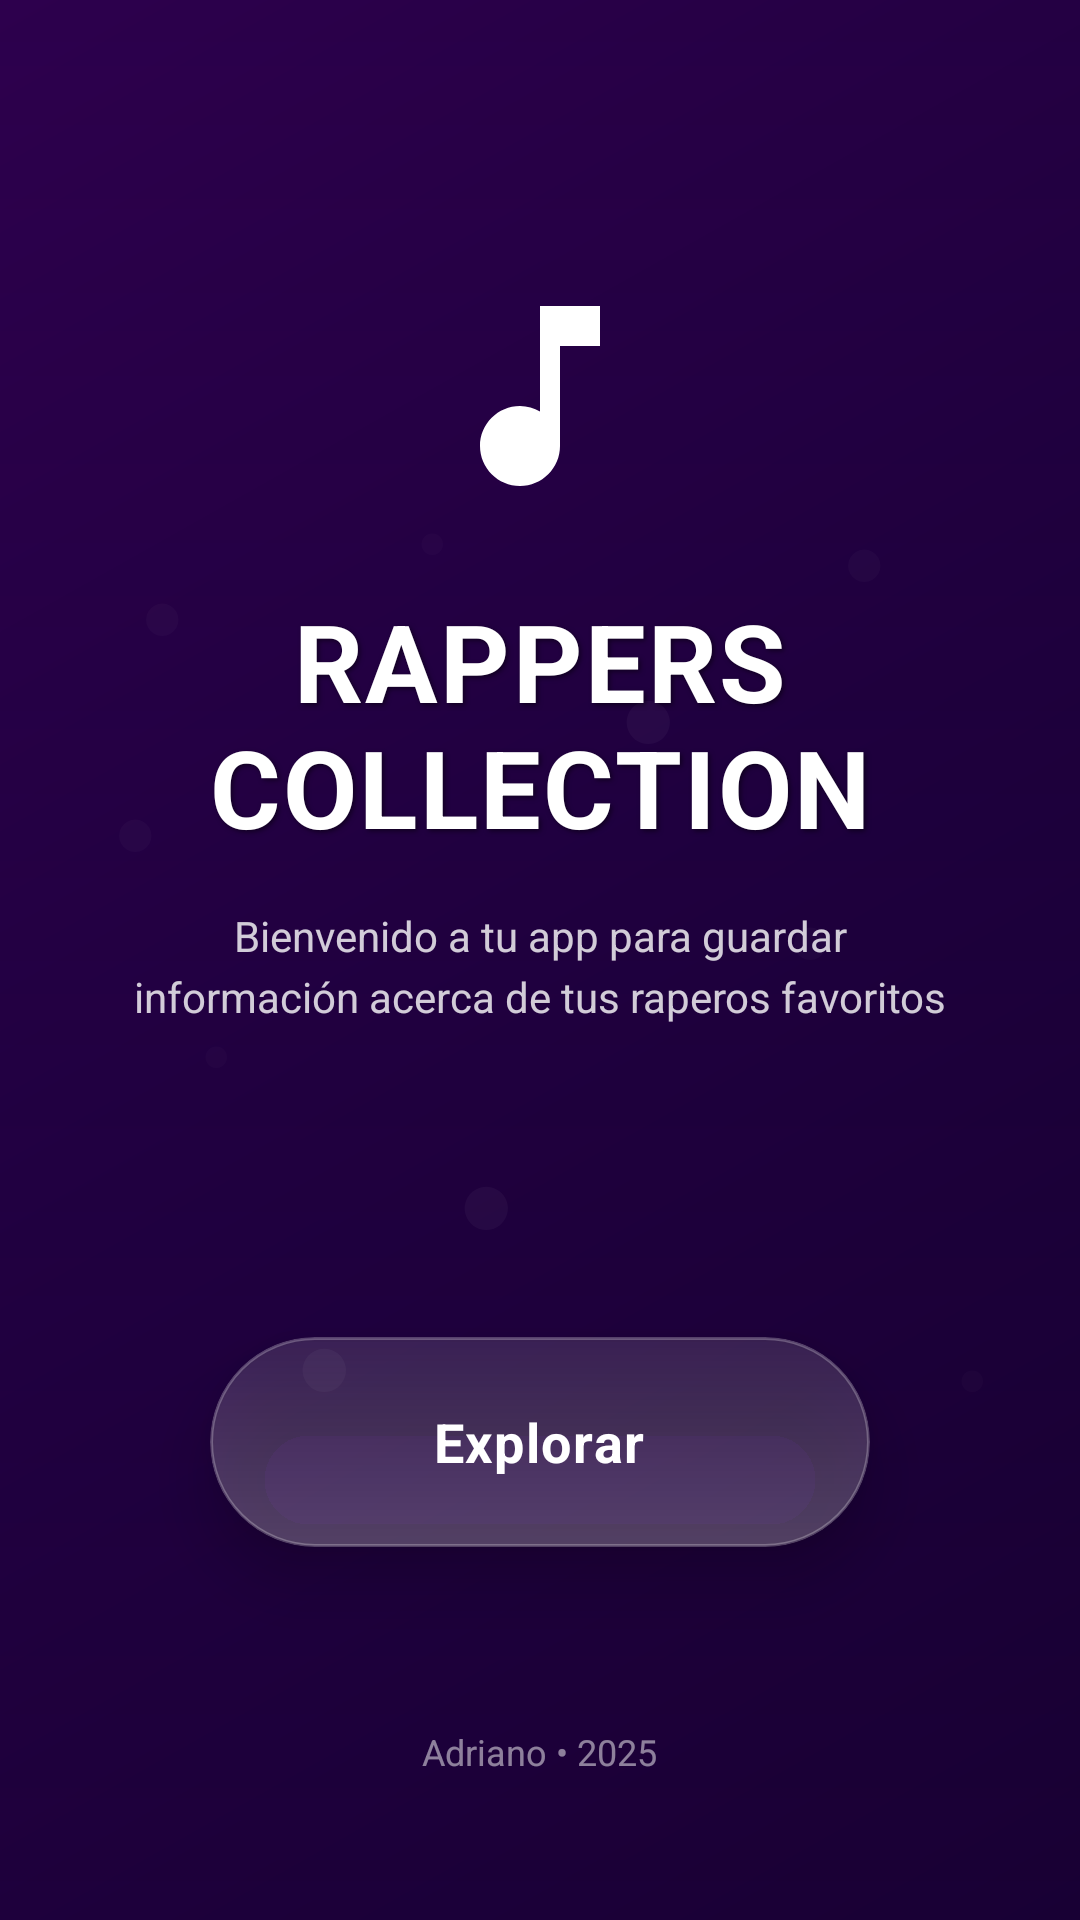

Reconstruct the res/layout file that produces this screen, plus the resources it refers to.
<!-- AndroidManifest.xml: application theme Theme.FrontendCRUDAndroidStudio -->
<!-- res/layout/welcome.xml -->
<?xml version="1.0" encoding="utf-8"?>
<FrameLayout xmlns:android="http://schemas.android.com/apk/res/android"
    xmlns:app="http://schemas.android.com/apk/res-auto"
    xmlns:tools="http://schemas.android.com/tools"
    android:layout_width="match_parent"
    android:layout_height="match_parent"
    android:background="@drawable/background_gradient"
    tools:context=".WelcomeActivity">

    <ImageView
        android:layout_width="match_parent"
        android:layout_height="match_parent"
        android:src="@drawable/particles_bg"
        android:alpha="0.3" />

    <LinearLayout
        android:layout_width="match_parent"
        android:layout_height="match_parent"
        android:orientation="vertical"
        android:padding="32dp"
        android:gravity="center">

        <ImageView
            android:id="@+id/iconMusic"
            android:layout_width="80dp"
            android:layout_height="80dp"
            android:layout_marginTop="60dp"
            android:src="@drawable/ic_music_note"
            app:tint="#FFFFFF" />

        <TextView
            android:id="@+id/textTitle"
            android:layout_width="wrap_content"
            android:layout_height="wrap_content"
            android:layout_marginTop="24dp"
            android:text="RAPPERS COLLECTION"
            android:textColor="@android:color/white"
            android:textSize="36sp"
            android:textStyle="bold"
            android:fontFamily="sans-serif"
            android:gravity="center"
            android:letterSpacing="0.02"
            android:shadowColor="#80000000"
            android:shadowDx="2"
            android:shadowDy="2"
            android:shadowRadius="4" />

        <TextView
            android:id="@+id/textSubtitle"
            android:layout_width="280dp"
            android:layout_height="wrap_content"
            android:layout_marginTop="16dp"
            android:text="Bienvenido a tu app para guardar información acerca de tus raperos favoritos"
            android:textColor="#CCFFFFFF"
            android:textSize="14sp"
            android:fontFamily="sans-serif"
            android:gravity="center"
            android:lineSpacingExtra="4dp" />

        <View
            android:layout_width="0dp"
            android:layout_height="0dp"
            android:layout_weight="1" />

        <androidx.cardview.widget.CardView
            android:id="@+id/buttonCard"
            android:layout_width="220dp"
            android:layout_height="70dp"
            android:layout_marginBottom="60dp"
            app:cardCornerRadius="35dp"
            app:cardElevation="12dp"
            app:cardBackgroundColor="@android:color/transparent">

            <RelativeLayout
                android:layout_width="match_parent"
                android:layout_height="match_parent"
                android:background="@drawable/glass_button_modern"
                android:paddingHorizontal="20dp">

                <TextView
                    android:layout_width="wrap_content"
                    android:layout_height="wrap_content"
                    android:text="Explorar"
                    android:textColor="@android:color/white"
                    android:textSize="18sp"
                    android:textStyle="bold"
                    android:fontFamily="sans-serif"
                    android:letterSpacing="0.03"
                    android:layout_centerInParent="true" />

                <ImageView
                    android:layout_width="20dp"
                    android:layout_height="20dp"
                    android:src="@drawable/ic_arrow_right"
                    app:tint="@android:color/white"
                    android:layout_centerVertical="true"
                    android:layout_alignParentEnd="true"
                    android:layout_marginEnd="10dp" />

            </RelativeLayout>

        </androidx.cardview.widget.CardView>

        <TextView
            android:layout_width="wrap_content"
            android:layout_height="wrap_content"
            android:layout_marginBottom="16dp"
            android:text="Adriano • 2025"
            android:textColor="#80FFFFFF"
            android:textSize="12sp"
            android:fontFamily="sans-serif" />

    </LinearLayout>

</FrameLayout>
<!-- resources referenced by this layout -->
<resources>
  <!-- drawable background_gradient (drawable) -->
  <?xml version="1.0" encoding="utf-8"?>
  <layer-list xmlns:android="http://schemas.android.com/apk/res/android">
      
      <item>
          <shape android:shape="rectangle">
              <gradient
                  android:startColor="#FF0C0023"
                  android:centerColor="#FF1A0038"
                  android:endColor="#FF2D004D"
                  android:angle="135" />
          </shape>
      </item>
  
      
      <item>
          <shape android:shape="rectangle">
              <gradient
                  android:startColor="#304D007A"
                  android:endColor="#004D007A"
                  android:angle="90" />
          </shape>
      </item>
  
      
      <item
          android:top="400dp">
          <shape android:shape="rectangle">
              <gradient
                  android:startColor="#007C4DFF"
                  android:endColor="#00007C4D"
                  android:angle="270" />
          </shape>
      </item>
  </layer-list>
  <!-- drawable glass_button_modern (drawable) -->
  <?xml version="1.0" encoding="utf-8"?>
  <shape xmlns:android="http://schemas.android.com/apk/res/android">
      <gradient
          android:startColor="#40FFFFFF"
          android:endColor="#20FFFFFF"
          android:angle="90"/>
      <stroke
          android:width="1dp"
          android:color="#40FFFFFF"/>
      <corners android:radius="35dp"/>
  </shape>
  <!-- drawable ic_music_note (drawable) -->
  <?xml version="1.0" encoding="utf-8"?>
  <vector xmlns:android="http://schemas.android.com/apk/res/android"
      android:width="24dp"
      android:height="24dp"
      android:viewportWidth="24"
      android:viewportHeight="24"
      android:tint="?attr/colorOnSurface">
      <path
          android:fillColor="@android:color/white"
          android:pathData="M12,3v10.55c-0.59,-0.34 -1.27,-0.55 -2,-0.55 -2.21,0 -4,1.79 -4,4s1.79,4 4,4 4,-1.79 4,-4V7h4V3h-6z"/>
  </vector>
  <style name="Theme.FrontendCRUDAndroidStudio" parent="Base.Theme.FrontendCRUDAndroidStudio" />
  <style name="Base.Theme.FrontendCRUDAndroidStudio" parent="Theme.Material3.Dark.NoActionBar">
          <item name="colorPrimary">@color/purple_200</item>
          <item name="colorPrimaryVariant">@color/purple_700</item>
          <item name="colorOnPrimary">@color/black</item>
          <item name="colorSecondary">@color/teal_200</item>
          <item name="colorOnSecondary">@color/black</item>
          <item name="android:statusBarColor">?attr/colorPrimaryVariant</item>
          <item name="android:windowLightStatusBar">false</item>
      </style>
  <!-- not gathered from this repository: default colours our renderer supplied (Android Studio template values) -->
  <color name="purple_200">#FFBB86FC</color>
  <color name="purple_700">#FF3700B3</color>
  <color name="teal_200">#FF03DAC5</color>
  <color name="black">#FF000000</color>
</resources>
